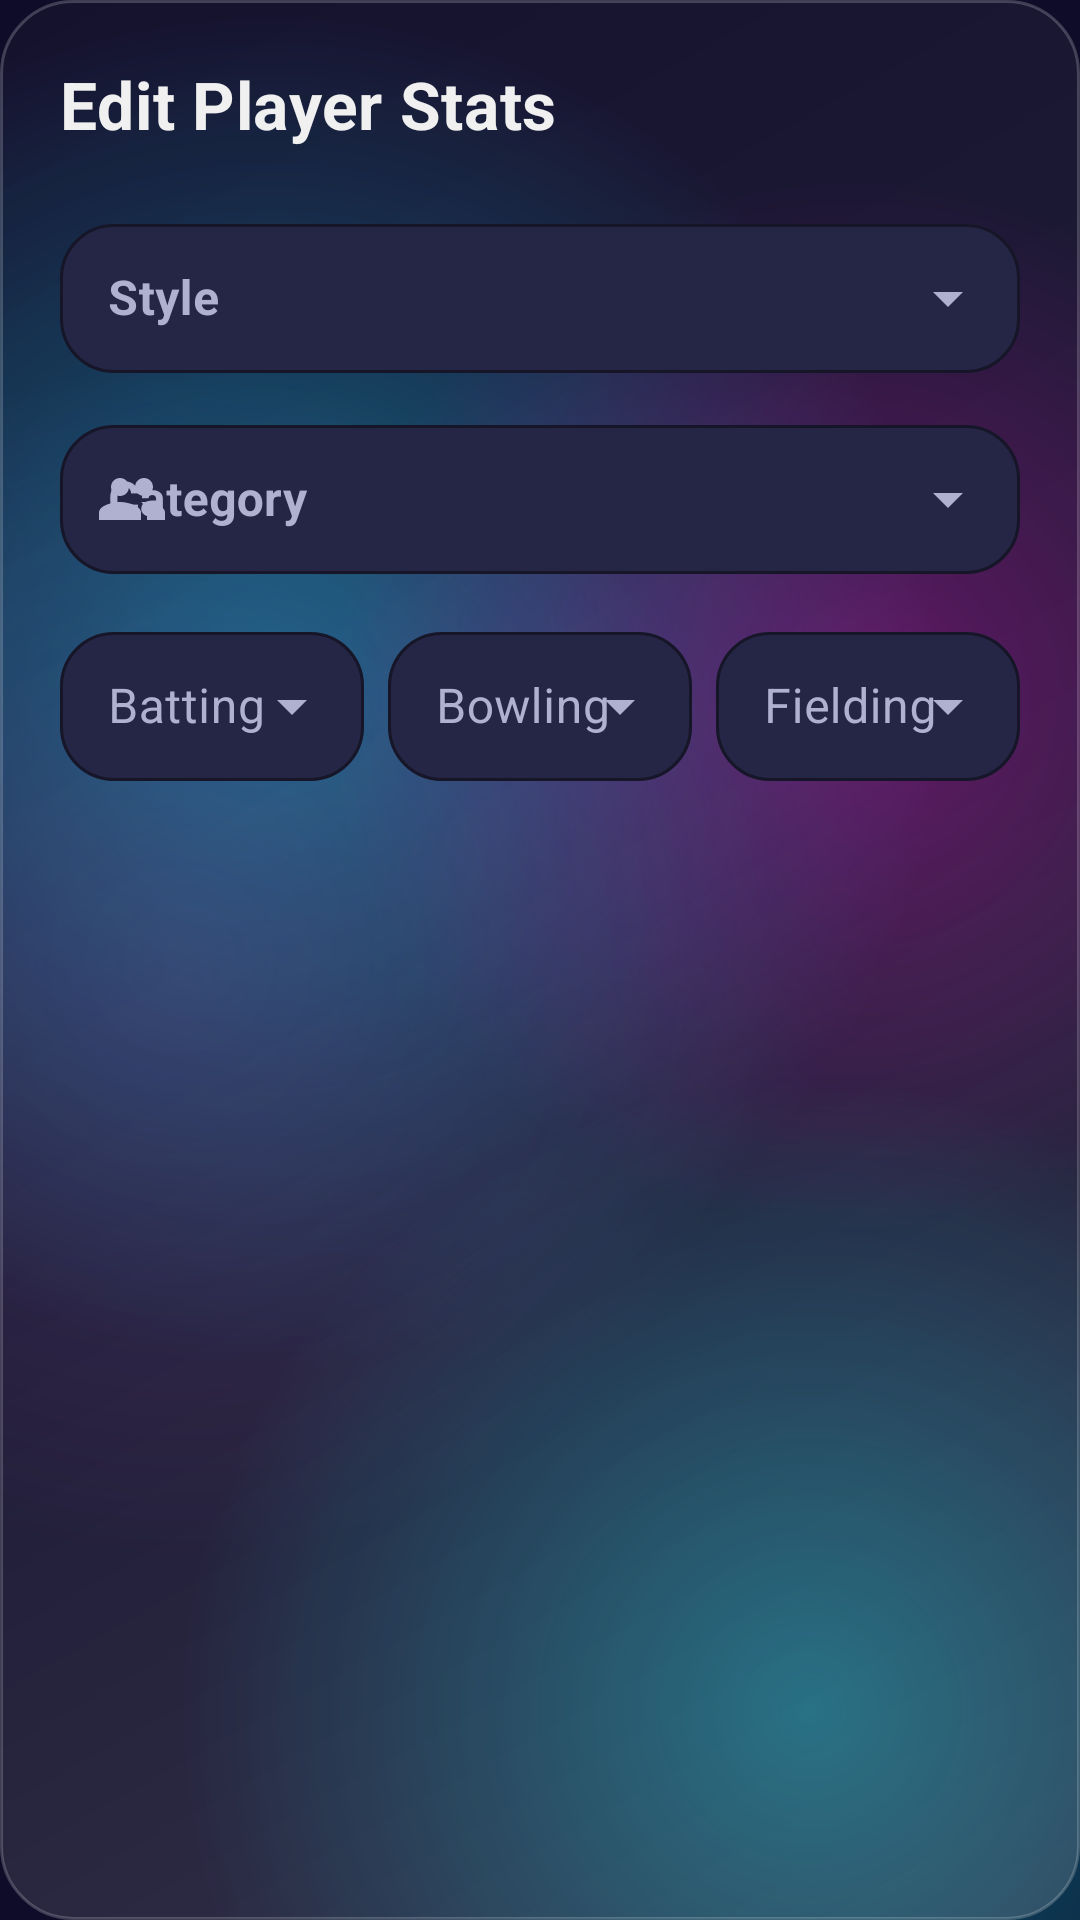

This screen was rendered from an Android layout file. Write that file and the resources it references.
<!-- AndroidManifest.xml: application theme Theme.TeamBalancer -->
<!-- res/layout/dialog_edit_player.xml -->
<?xml version="1.0" encoding="utf-8"?>
<LinearLayout xmlns:android="http://schemas.android.com/apk/res/android"
    xmlns:app="http://schemas.android.com/apk/res-auto"
    android:layout_width="match_parent"
    android:layout_height="wrap_content"
    android:background="@drawable/bg_surface_panel"
    android:orientation="vertical"
    android:padding="20dp">

    <TextView
        android:id="@+id/txtPlayerName"
        android:layout_width="match_parent"
        android:layout_height="wrap_content"
        android:layout_marginBottom="20dp"
        android:text="Edit Player Stats"
        android:textAppearance="@style/TextAppearance.TeamBalancer.TitleLarge"
        android:textColor="@color/on_surface" />

    <com.google.android.material.textfield.TextInputLayout
        style="@style/Widget.TeamBalancer.TextInputLayout.ExposedDropdownMenu"
        android:layout_width="match_parent"
        android:layout_height="wrap_content"
        android:hint="Style"
        app:startIconDrawable="@drawable/ic_edit"
        app:startIconTint="@color/on_surface_variant">

        <AutoCompleteTextView
            android:id="@+id/editStyle"
            android:layout_width="match_parent"
            android:layout_height="wrap_content"
            android:inputType="none"
            android:paddingVertical="14dp"
            android:textColor="@color/on_surface"
            android:textStyle="bold" />
    </com.google.android.material.textfield.TextInputLayout>

    <com.google.android.material.textfield.TextInputLayout
        style="@style/Widget.TeamBalancer.TextInputLayout.ExposedDropdownMenu"
        android:layout_width="match_parent"
        android:layout_height="wrap_content"
        android:layout_marginTop="12dp"
        android:hint="Category"
        app:startIconDrawable="@drawable/ic_clubs"
        app:startIconTint="@color/on_surface_variant">

        <AutoCompleteTextView
            android:id="@+id/editCategory"
            android:layout_width="match_parent"
            android:layout_height="wrap_content"
            android:inputType="none"
            android:paddingVertical="14dp"
            android:textColor="@color/on_surface"
            android:textStyle="bold" />
    </com.google.android.material.textfield.TextInputLayout>

    <LinearLayout
        android:layout_width="match_parent"
        android:layout_height="wrap_content"
        android:layout_marginTop="14dp"
        android:orientation="horizontal">

        <com.google.android.material.textfield.TextInputLayout
            style="@style/Widget.TeamBalancer.TextInputLayout.ExposedDropdownMenu"
            android:layout_width="0dp"
            android:layout_height="wrap_content"
            android:layout_weight="1"
            android:hint="Batting">

            <AutoCompleteTextView
                android:id="@+id/editBatting"
                android:layout_width="match_parent"
                android:layout_height="wrap_content"
                android:inputType="none"
                android:paddingVertical="14dp"
                android:textColor="@color/on_surface" />
        </com.google.android.material.textfield.TextInputLayout>

        <com.google.android.material.textfield.TextInputLayout
            style="@style/Widget.TeamBalancer.TextInputLayout.ExposedDropdownMenu"
            android:layout_width="0dp"
            android:layout_height="wrap_content"
            android:layout_marginStart="8dp"
            android:layout_weight="1"
            android:hint="Bowling">

            <AutoCompleteTextView
                android:id="@+id/editBowling"
                android:layout_width="match_parent"
                android:layout_height="wrap_content"
                android:inputType="none"
                android:paddingVertical="14dp"
                android:textColor="@color/on_surface" />
        </com.google.android.material.textfield.TextInputLayout>

        <com.google.android.material.textfield.TextInputLayout
            style="@style/Widget.TeamBalancer.TextInputLayout.ExposedDropdownMenu"
            android:layout_width="0dp"
            android:layout_height="wrap_content"
            android:layout_marginStart="8dp"
            android:layout_weight="1"
            android:hint="Fielding">

            <AutoCompleteTextView
                android:id="@+id/editFielding"
                android:layout_width="match_parent"
                android:layout_height="wrap_content"
                android:inputType="none"
                android:paddingVertical="14dp"
                android:textColor="@color/on_surface" />
        </com.google.android.material.textfield.TextInputLayout>
    </LinearLayout>

</LinearLayout>
<!-- resources referenced by this layout -->
<resources>
  <color name="on_surface">#F0F0F0</color>
  <color name="on_surface_variant">#B0B0D0</color>
  <style name="TextAppearance.TeamBalancer.TitleLarge" parent="TextAppearance.Material3.TitleLarge">
          <item name="android:textStyle">bold</item>
          <item name="android:letterSpacing">0.01</item>
      </style>
  <style name="Theme.TeamBalancer" parent="Base.Theme.TeamBalancer" />
  <color name="divider">#3F3F6F</color>
  <color name="surface_elevated">#252545</color>
  <color name="accent">#00D2FF</color>
  <color name="primary">#302B63</color>
  <color name="white">#FFFFFF</color>
  <color name="primary_variant">#24243E</color>
  <color name="secondary">#FF00CC</color>
  <color name="on_secondary">#FFFFFF</color>
  <color name="surface_soft">#2E2E5A</color>
  <color name="surface">#1A1A2E</color>
  <style name="TextAppearance.TeamBalancer.HeadlineLarge" parent="TextAppearance.Material3.HeadlineLarge">
          <item name="android:textStyle">bold</item>
          <item name="android:letterSpacing">0.0</item>
      </style>
  <style name="TextAppearance.TeamBalancer.HeadlineMedium" parent="TextAppearance.Material3.HeadlineMedium">
          <item name="android:textStyle">bold</item>
          <item name="android:letterSpacing">0.0</item>
      </style>
  <style name="TextAppearance.TeamBalancer.HeadlineSmall" parent="TextAppearance.Material3.HeadlineSmall">
          <item name="android:textStyle">bold</item>
          <item name="android:letterSpacing">0.0</item>
      </style>
  <style name="TextAppearance.TeamBalancer.TitleMedium" parent="TextAppearance.Material3.TitleMedium">
          <item name="android:textStyle">bold</item>
          <item name="android:letterSpacing">0.01</item>
      </style>
  <style name="TextAppearance.TeamBalancer.TitleSmall" parent="TextAppearance.Material3.TitleSmall">
          <item name="android:textStyle">bold</item>
          <item name="android:letterSpacing">0.02</item>
      </style>
  <style name="TextAppearance.TeamBalancer.BodyLarge" parent="TextAppearance.Material3.BodyLarge">
          <item name="android:letterSpacing">0.01</item>
      </style>
  <style name="TextAppearance.TeamBalancer.BodyMedium" parent="TextAppearance.Material3.BodyMedium">
          <item name="android:letterSpacing">0.01</item>
      </style>
  <style name="TextAppearance.TeamBalancer.BodySmall" parent="TextAppearance.Material3.BodySmall">
          <item name="android:letterSpacing">0.01</item>
      </style>
  <style name="TextAppearance.TeamBalancer.LabelLarge" parent="TextAppearance.Material3.LabelLarge">
          <item name="android:textStyle">bold</item>
          <item name="android:letterSpacing">0.08</item>
      </style>
  <style name="TextAppearance.TeamBalancer.LabelMedium" parent="TextAppearance.Material3.LabelMedium">
          <item name="android:textStyle">bold</item>
          <item name="android:letterSpacing">0.06</item>
      </style>
  <style name="TextAppearance.TeamBalancer.LabelSmall" parent="TextAppearance.Material3.LabelSmall">
          <item name="android:textStyle">bold</item>
          <item name="android:letterSpacing">0.04</item>
      </style>
  <style name="ShapeAppearance.TeamBalancer.Small" parent="ShapeAppearance.Material3.SmallComponent">
          <item name="cornerSize">10dp</item>
      </style>
  <style name="ShapeAppearance.TeamBalancer.Medium" parent="ShapeAppearance.Material3.MediumComponent">
          <item name="cornerSize">20dp</item>
      </style>
  <color name="ripple_surface">#33FFFFFF</color>
  <color name="primary_dark">#0F0C29</color>
  <style name="Widget.TeamBalancer.Button.Text" parent="Widget.Material3.Button.TextButton">
          <item name="android:textColor">@color/accent</item>
          <item name="android:textStyle">bold</item>
      </style>
  <dimen name="toolbar_min_height">56dp</dimen>
</resources>
